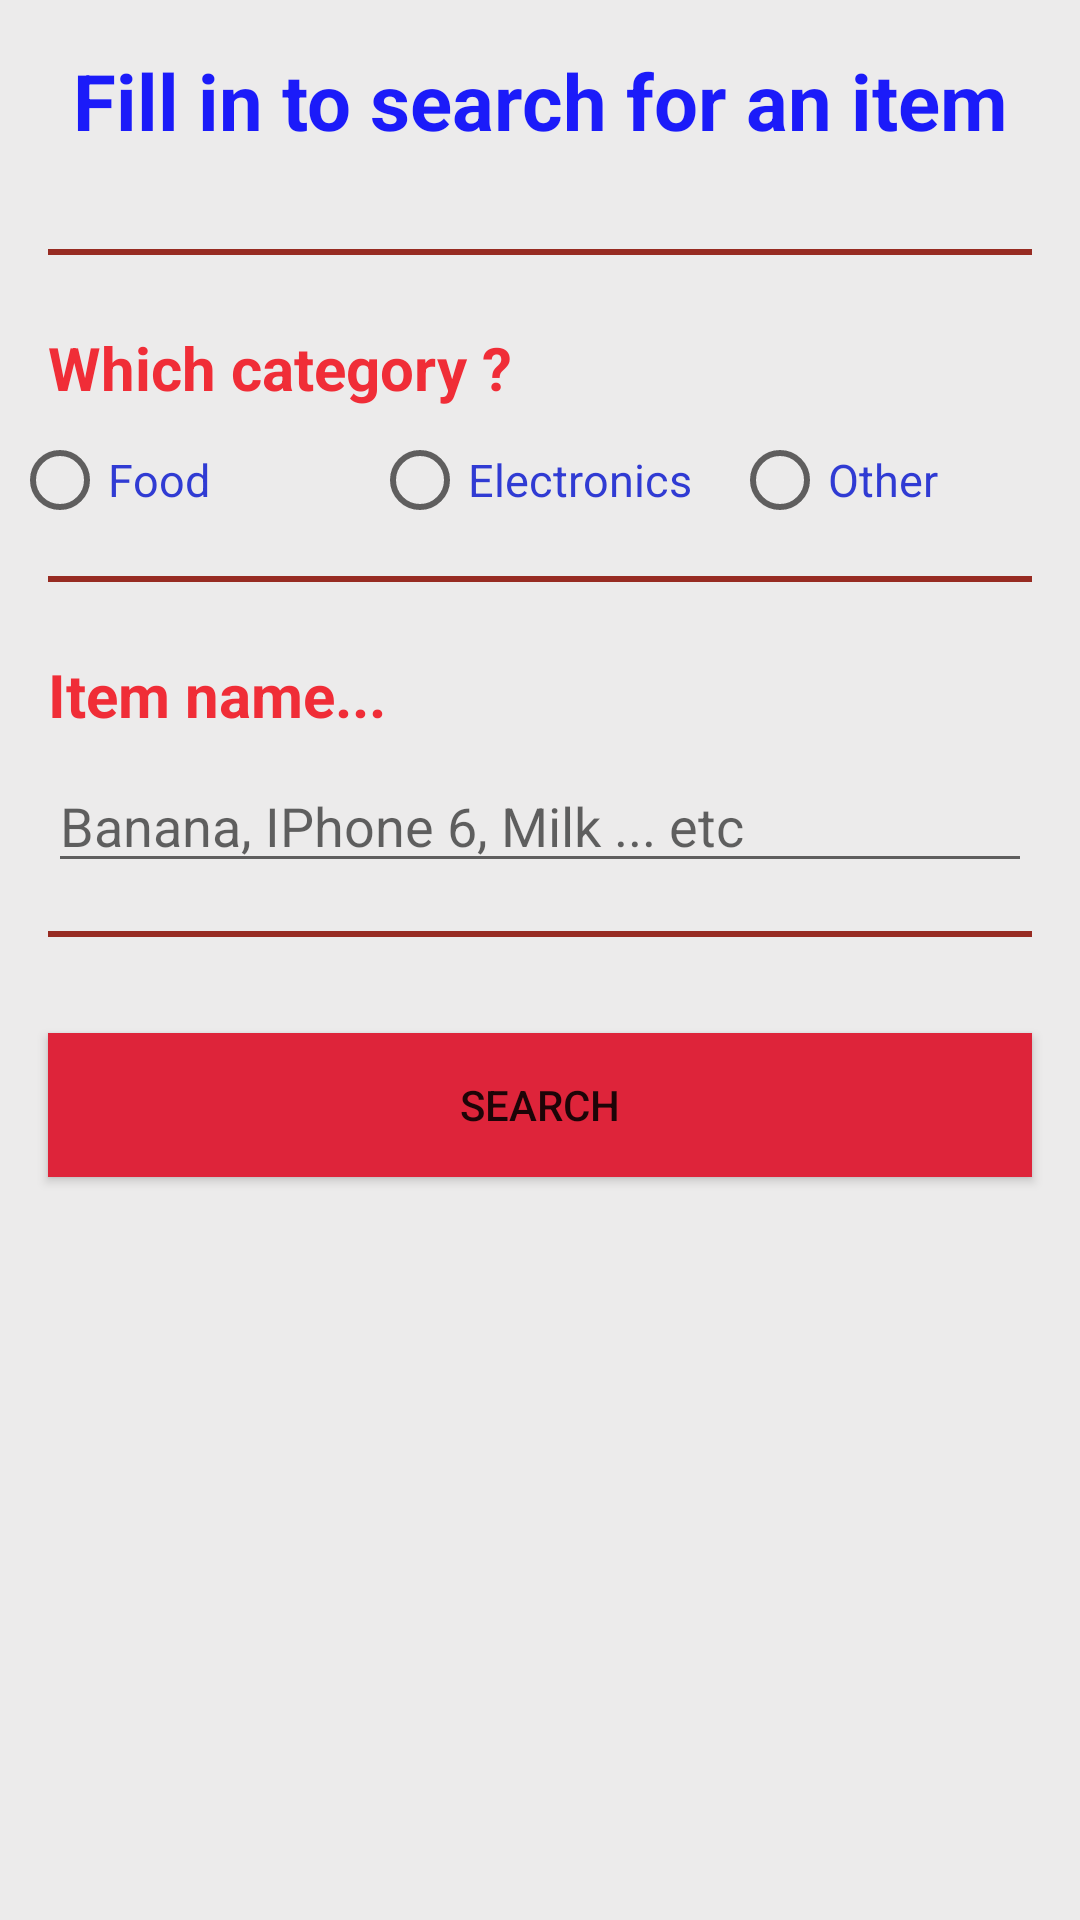

Layout XML and referenced resources for this Android screen:
<!-- AndroidManifest.xml: application theme AppTheme -->
<!-- res/layout/activity_search_by_item.xml -->
<?xml version="1.0" encoding="utf-8"?>

<ScrollView xmlns:android="http://schemas.android.com/apk/res/android"
    xmlns:app="http://schemas.android.com/apk/res-auto"
    xmlns:tools="http://schemas.android.com/tools"
    android:layout_width="match_parent"
    android:layout_height="match_parent"
    android:background="#ecebeb">

    <LinearLayout
        android:layout_width="match_parent"
        android:layout_height="match_parent"
        android:orientation="vertical">

        <TextView
            android:layout_width="match_parent"
            android:layout_height="wrap_content"
            android:layout_margin="16dp"
            android:gravity="center_horizontal"
            android:text="Fill in to search for an item"
            android:textColor="#1b1bf9"
            android:textSize="26sp"
            android:textStyle="bold" />

        <View style="@style/Line" />

        <TextView
            style="@style/Question"
            android:text="Which category ?" />

        <RadioGroup
            android:layout_width="match_parent"
            android:layout_height="wrap_content"
            android:orientation="horizontal">

            <RadioButton
                style="@style/Answer"
                android:id="@+id/Food_RadioButton"
                android:text="Food" />

            <RadioButton
                style="@style/Answer"
                android:id="@+id/Electronics_RadioButton"
                android:text="Electronics" />

            <RadioButton
                android:id="@+id/Other_RadioButton"
                style="@style/Answer"
                android:text="Other" />


        </RadioGroup>
        <View style="@style/Line" />

        <TextView
            style="@style/Question"
            android:text="Item name..." />

        <EditText
            android:id="@+id/item_name_Field"
            android:layout_width="match_parent"
            android:layout_height="wrap_content"
            android:layout_marginLeft="16dp"
            android:layout_marginRight="16dp"
            android:hint="Banana, IPhone 6, Milk ... etc"
            android:inputType="textCapWords" />

        <View style="@style/Line" />


                <Button
            android:layout_width="match_parent"
            android:layout_height="wrap_content"
            android:layout_margin="16dp"
            android:background="#de243a"
            android:onClick="searchFor"
            android:text="Search" />

    </LinearLayout>


</ScrollView>
<!-- resources referenced by this layout -->
<resources>
  <style name="Answer">
          <item name="android:layout_width">0dp</item>
          <item name="android:layout_height">wrap_content</item>
          <item name="android:layout_weight">1</item>
          <item name="android:layout_marginLeft">4dp</item>
          <item name="android:textSize">15sp</item>
          <item name="android:textColor">#303bd3</item>
      </style>
  <style name="Line">
          <item name="android:background">#972b22</item>
          <item name="android:layout_width">match_parent</item>
          <item name="android:layout_height">2dp</item>
          <item name="android:layout_marginTop">16dp</item>
          <item name="android:layout_marginBottom">16dp</item>
          <item name="android:layout_marginRight">16dp</item>
          <item name="android:layout_marginLeft">16dp</item>
  
      </style>
  <style name="Question">
          <item name="android:layout_width">match_parent</item>
          <item name="android:layout_height">wrap_content</item>
          <item name="android:textSize">20sp</item>
          <item name="android:textColor">#f02d37</item>
          <item name="android:textStyle">bold</item>
          <item name="android:layout_marginLeft">16dp</item>
          <item name="android:layout_marginRight">16dp</item>
          <item name="android:layout_marginTop">8dp</item>
          <item name="android:layout_marginBottom">8dp</item>
      </style>
  <style name="AppTheme" parent="Theme.AppCompat.Light.DarkActionBar">
          
          <item name="colorPrimary">@color/colorPrimary</item>
          <item name="colorPrimaryDark">@color/colorPrimaryDark</item>
          <item name="colorAccent">@color/colorAccent</item>
      </style>
  <color name="colorPrimary">#F44336</color>
  <color name="colorPrimaryDark">#D32F2F</color>
  <color name="colorAccent">#FFCDD2</color>
</resources>
